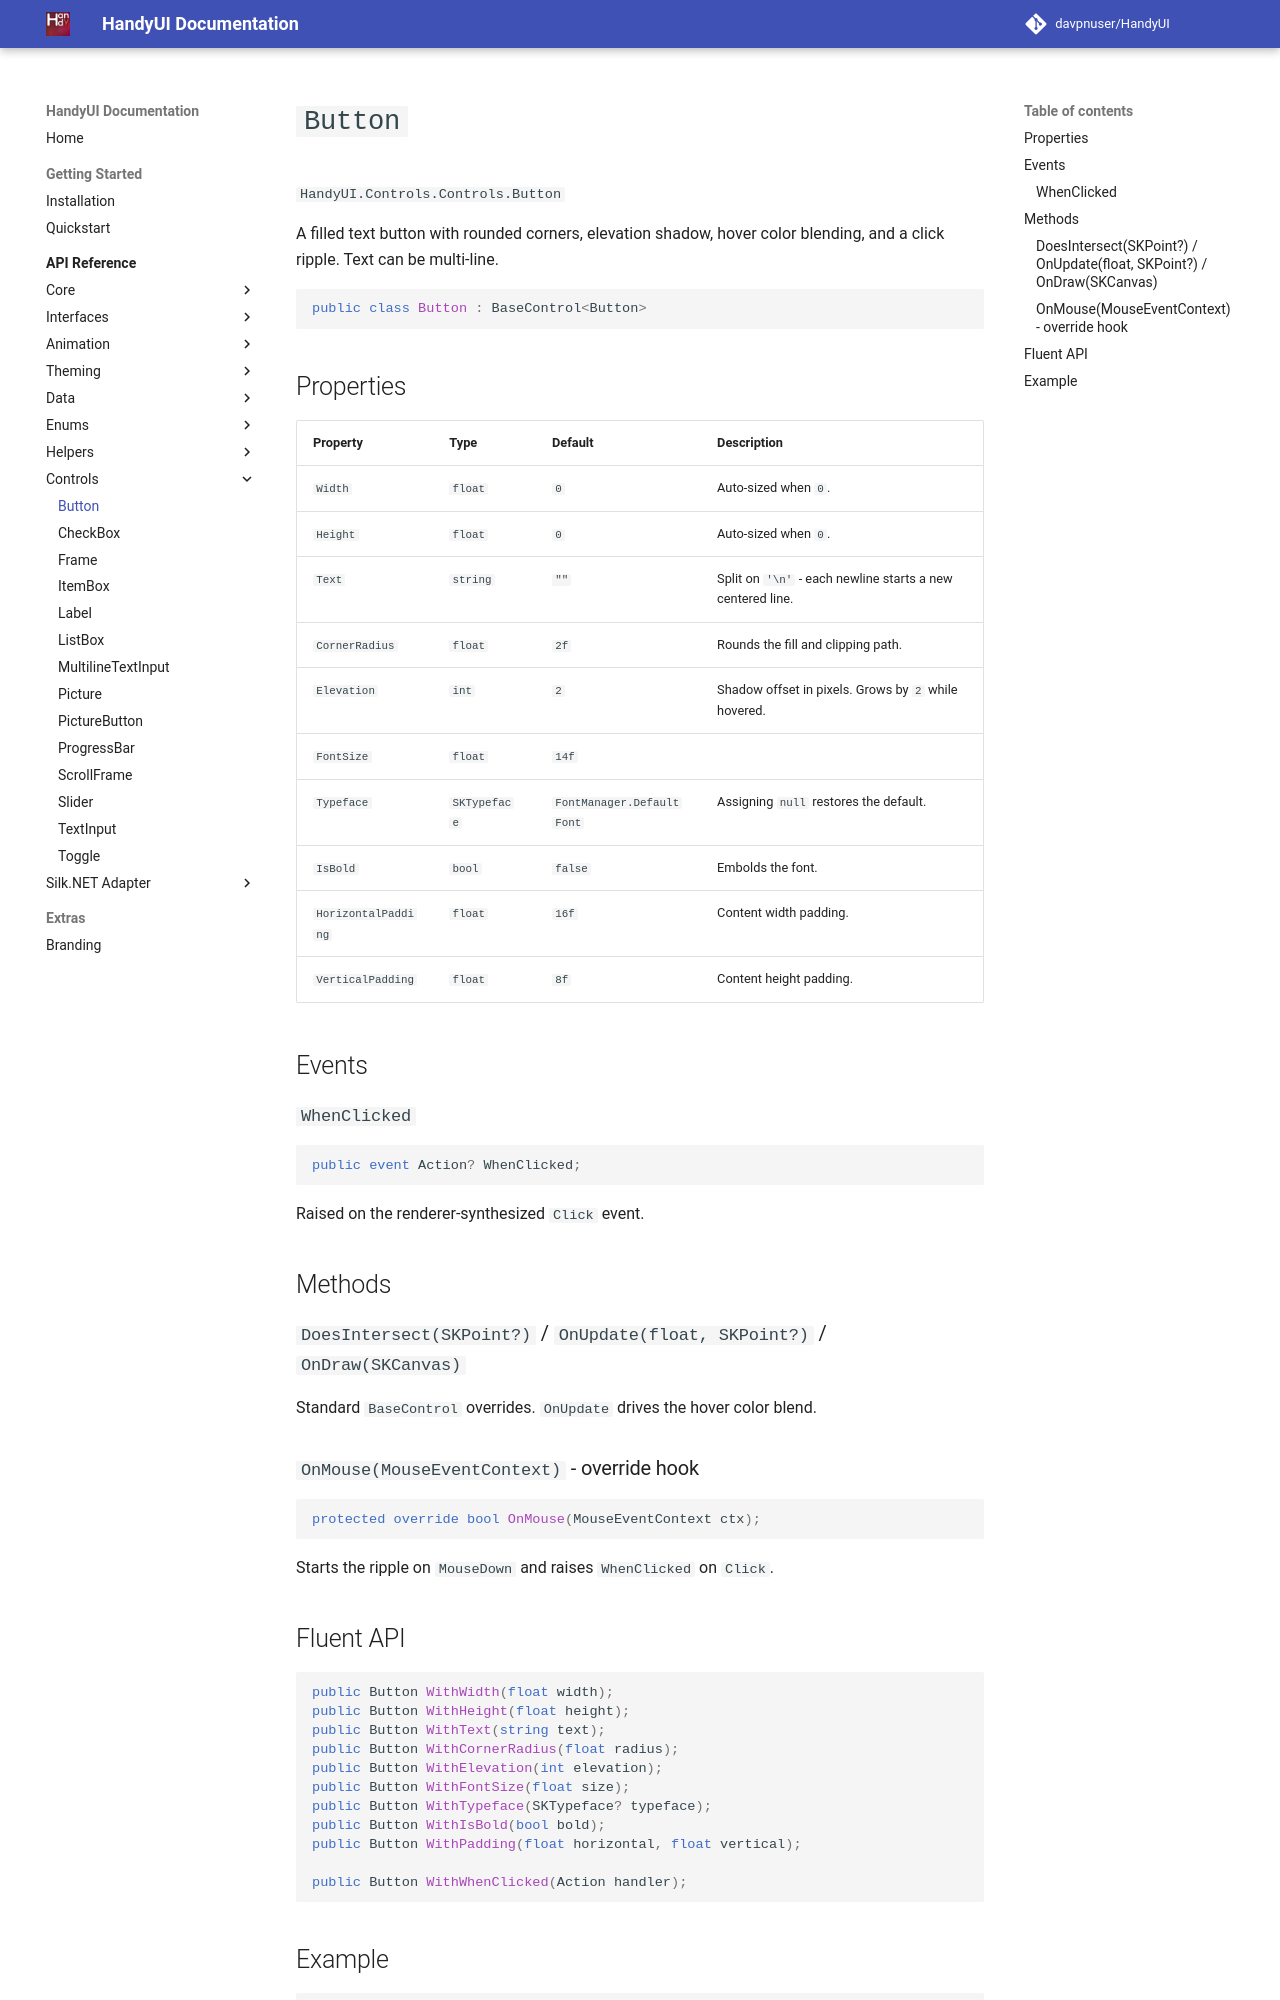

repository: davpnuser/HandyUI · page: 3.0.2/api/controls/button/index.html · generator: mkdocs

# `Button`

`HandyUI.Controls.Controls.Button`

Filled text button with rounded corners, elevation shadow, hover color
blending, and a click ripple. Multi-line text is centered.

```csharp
public class Button : BaseControl<Button>
```

## Properties

| Property | Type | Default | Notes |
| --- | --- | --- | --- |
| `Width` / `Height` | `float` | `0` | Auto-sized when `0`. |
| `Text` | `string` | `""` | Split on `'\n'`; each line centered. |
| `CornerRadius` | `float` | `2f` | |
| `Elevation` | `int` | `2` | Shadow offset. Grows on hover. |
| `FontSize` | `float` | `14f` | |
| `Typeface` | `SKTypeface` | `FontManager.DefaultFont` | Assigning `null` restores default. |
| `IsBold` | `bool` | `false` | |
| `HorizontalPadding` / `VerticalPadding` | `float` | `16f` / `8f` | |

`Enabled = false` renders with `DisabledSurface`.

## Events

```csharp
public event Action? WhenClicked;
```

## Methods

```csharp
public override bool DoesIntersect(SKPoint point);
public override void OnUpdate(UpdateContext updateContext);
public override void OnDraw(SKCanvas canvas);

protected override bool OnMouse(MouseEventContext eventContext);
```

`OnMouse` starts the ripple on `MouseDownEvent` and raises `WhenClicked` on
`ClickEvent`.
